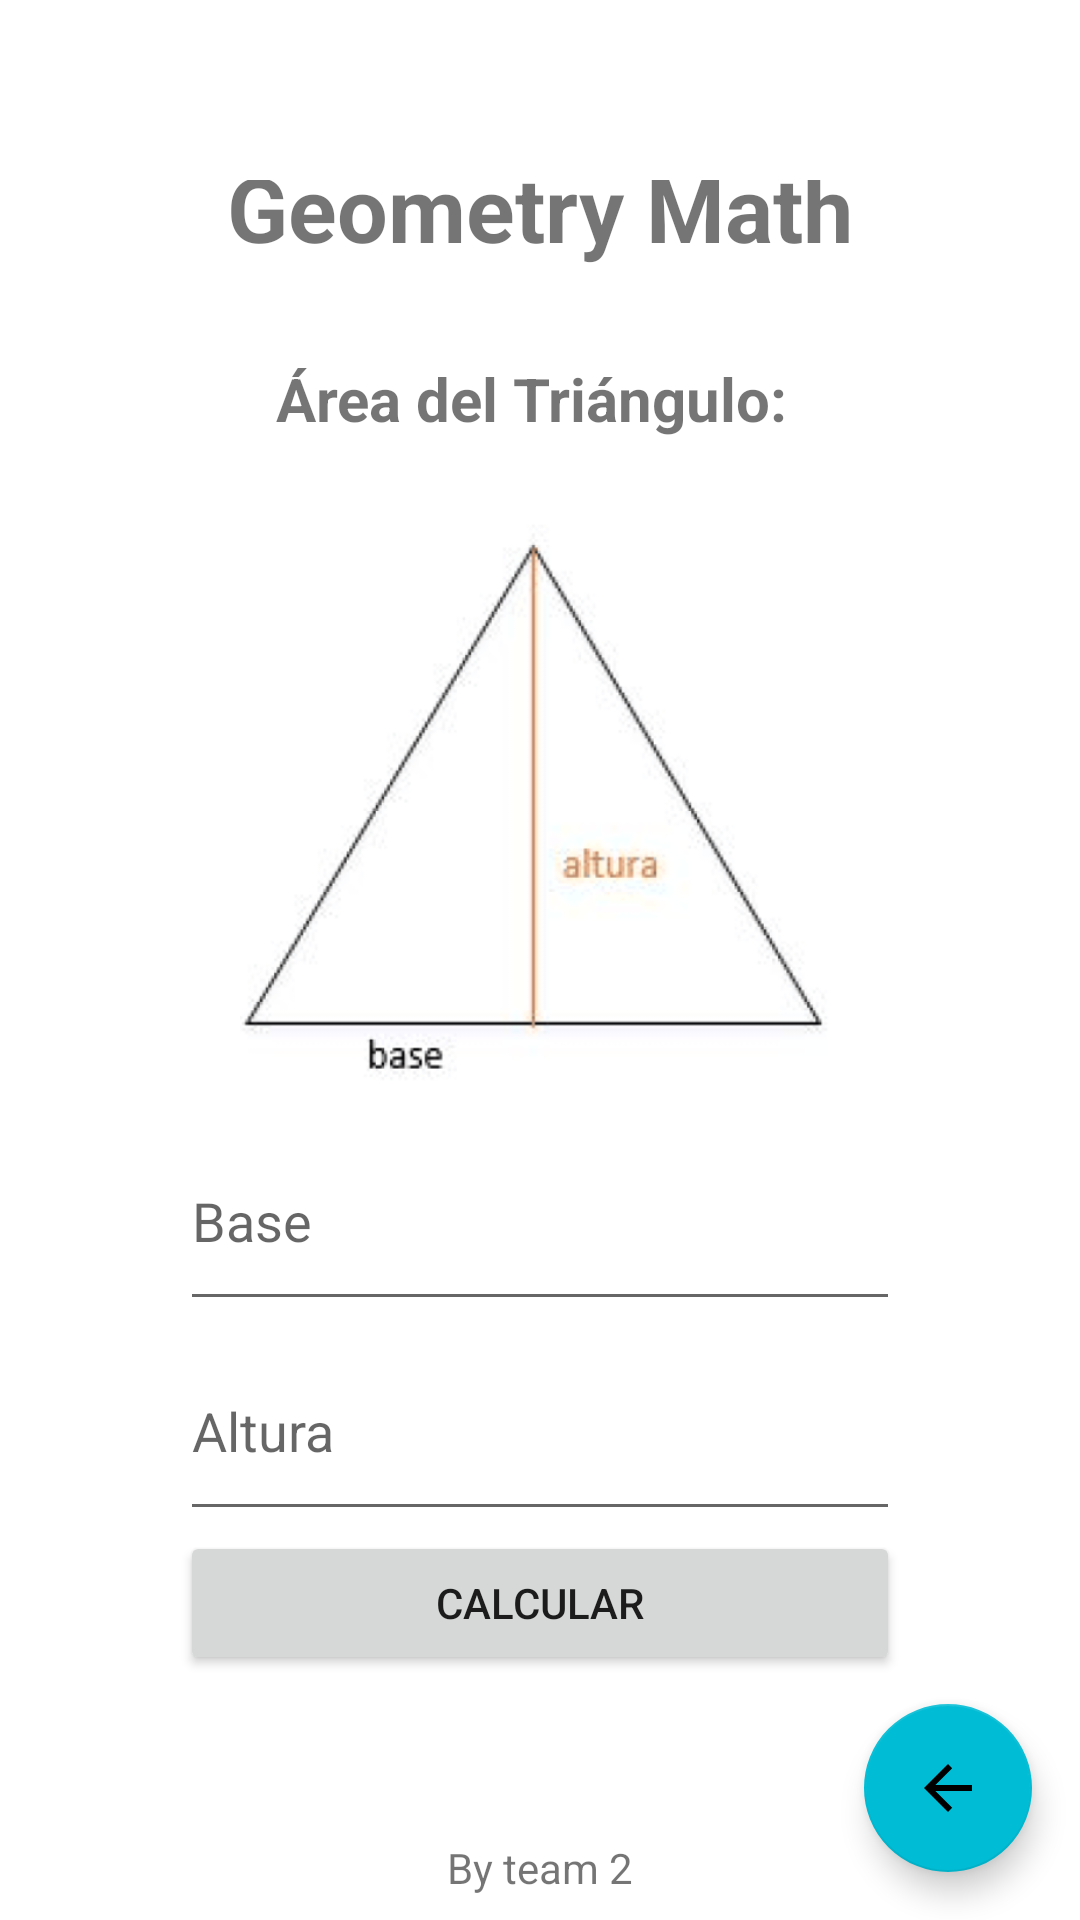

Reconstruct the res/layout file that produces this screen, plus the resources it refers to.
<!-- AndroidManifest.xml: application theme Theme.GeometriaMath -->
<!-- res/layout/activity_area_triangulo.xml -->
<?xml version="1.0" encoding="utf-8"?>
<androidx.constraintlayout.widget.ConstraintLayout xmlns:android="http://schemas.android.com/apk/res/android"
    xmlns:app="http://schemas.android.com/apk/res-auto"
    xmlns:tools="http://schemas.android.com/tools"
    android:layout_width="match_parent"
    android:layout_height="match_parent"
    tools:context=".ui.triangulo.AreaTrianguloActivity">

    <LinearLayout
        android:id="@+id/linearLayout"
        android:layout_width="match_parent"
        android:layout_height="match_parent"
        android:gravity="center"
        android:orientation="vertical"
        android:padding="60dp"
        app:layout_constraintEnd_toEndOf="parent"
        app:layout_constraintTop_toTopOf="parent">

        <TextView
            android:id="@+id/title_text_view"
            android:layout_width="wrap_content"
            android:layout_height="wrap_content"
            android:text="@string/app_name"
            android:textSize="30sp"
            android:textStyle="bold" />


        <TextView
            android:id="@+id/area_triangulo_text_view"
            android:layout_width="wrap_content"
            android:layout_height="wrap_content"
            android:layout_marginTop="30dp"
            android:text="@string/Area_Triangulo"
            android:textSize="20sp"
            android:textStyle="bold" />

        <ImageView
            android:id="@+id/icon_image_view"
            android:layout_width="200dp"
            android:layout_height="200dp"
            android:layout_marginTop="24dp"
            android:contentDescription="@string/app_name"
            app:srcCompat="@drawable/area_triangulo"   />

        <EditText
            android:id="@+id/base"
            android:layout_width="match_parent"
            android:layout_height="wrap_content"
            android:hint="@string/baseTriangulo"
            android:inputType="numberDecimal"
            android:minWidth="50sp"
            android:minHeight="70sp"
            android:autofillHints=""
            tools:ignore="VisualLintTextFieldSize" />

        <EditText
            android:id="@+id/altura"
            android:layout_width="match_parent"
            android:layout_height="wrap_content"
            android:hint="@string/alturaTriangulo"
            android:inputType="numberDecimal"
            android:minWidth="50sp"
            android:minHeight="70sp"
            android:autofillHints=""
            tools:ignore="VisualLintTextFieldSize" />

        <Button
            android:id="@+id/botonCalcular"
            android:layout_width="match_parent"
            android:layout_height="wrap_content"
            android:text="@string/botonCalcular"
            tools:ignore="TextContrastCheck,VisualLintButtonSize" />

        <TextView
            android:id="@+id/tvArea"
            android:layout_width="match_parent"
            android:layout_height="33dp" />

    </LinearLayout>

    <com.google.android.material.floatingactionbutton.FloatingActionButton
        android:id="@+id/menu_ppal_button"
        android:layout_width="wrap_content"
        android:layout_height="wrap_content"
        android:layout_marginEnd="16dp"
        android:layout_marginBottom="16dp"
        android:clickable="true"
        android:contentDescription="@string/home"
        android:focusable="true"
        app:backgroundTint="#00BCD4"
        app:layout_constraintBottom_toBottomOf="parent"
        app:layout_constraintEnd_toEndOf="parent"
        app:srcCompat="?attr/homeAsUpIndicator"
        tools:ignore="ImageContrastCheck" />

    <TextView
        android:id= "@+id/textView5"
        android:layout_width="wrap_content"
        android:layout_height="wrap_content"
        android:layout_marginBottom="8dp"
        android:text="@string/team"
        app:layout_constraintBottom_toBottomOf="@+id/linearLayout"
        app:layout_constraintEnd_toEndOf="parent"
        app:layout_constraintStart_toStartOf="parent" />

</androidx.constraintlayout.widget.ConstraintLayout>
<!-- resources referenced by this layout -->
<resources>
  <!-- drawable area_triangulo: png bitmap (drawable, 75958 bytes) -->
  <string name="Area_Triangulo">"Área del Triángulo: "</string>
  <string name="alturaTriangulo">Altura</string>
      //Perimetro Hexagono
  <string name="app_name">Geometry Math</string>
  <string name="baseTriangulo">Base</string>
  <string name="botonCalcular">Calcular</string>
  <string name="home">home</string>
  <string name="team">By team 2</string>
  <style name="Theme.GeometriaMath" parent="Theme.MaterialComponents.DayNight.DarkActionBar">
          
          <item name="colorPrimary">@color/purple_500</item>
          <item name="colorPrimaryVariant">@color/purple_700</item>
          <item name="colorOnPrimary">@color/white</item>
          
          <item name="colorSecondary">@color/teal_200</item>
          <item name="colorSecondaryVariant">@color/teal_700</item>
          <item name="colorOnSecondary">@color/black</item>
          
          <item name="android:statusBarColor">?attr/colorPrimaryVariant</item>
          
      </style>
  <color name="purple_500">#FF6200EE</color>
  <color name="purple_700">#FF3700B3</color>
  <color name="white">#FFFFFFFF</color>
  <color name="teal_200">#FF03DAC5</color>
  <color name="teal_700">#FF018786</color>
  <color name="black">#FF000000</color>
</resources>
